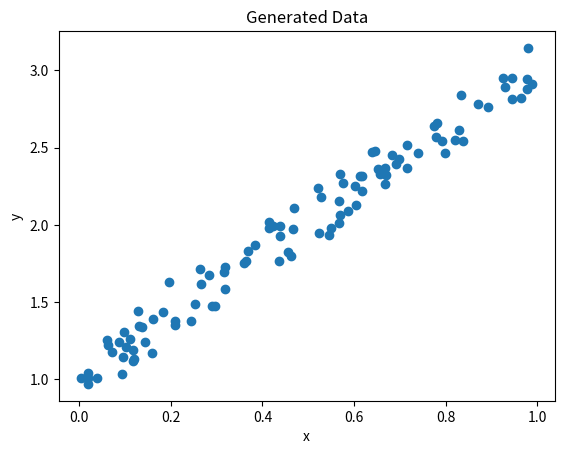

The matplotlib source for this figure: (Note: this script raises an exception after producing the figure.)
import numpy as np
import matplotlib.pyplot as plt

# Generate random data points
np.random.seed(0) # For reproducibility
x = np.random.rand(100, 1) # 100 random x values
y = 2 * x + 1 + np.random.randn(100, 1) * 0.1 # Linear relationship with some noise

#Visualize the data
plt.scatter(x, y)
plt.xlabel('x')
plt.ylabel('y')
plt.title('Generated Data')
plt.show()

# Initialize parameters
m = np.random.rand(1) # Random initial value for slope
b = np.random.rand(1) # Random initial value for intercept
learning_rate = 0.01 # Learning rate

# Define the cost function (Mean Squared Error)

def compute_cost(X, y, m, b):
    N = len(y)
    predictions = m * X + b
    cost = (1/N) * np.sum((predictions - y) ** 2)
    return cost

# Gradient Descent function 
# Write a function to update m and b using gradient descent:     

# Gradient Descent function
def gradient_descent(X, y, m, b, learning_rate, iterations):
    N = len(y)
    cost_history = []

    for i in range(iterations):
        # Calculate the gradients
        predictions = m * X + b
        m_gradient = -(2/N) * np.sum(X * (y - predictions))
        b_gradient = -(2/N) * np.sum(y - predictions)

        # Update parameters
        m -= learning_rate * m_gradient
        b -= learning_rate * b_gradient

        # Calculate and store the cost
        cost = compute_cost(X, y, m, b)
        cost_history.append(cost)

        # Print cost every 100 iterations for monitoring
        if i % 100 == 0:
            print(f"Iteration {i}: Cost {cost}")

    return m, b, cost_history

# Train the model
iterations = 1000  # Number of iterations for gradient descent
m, b, cost_history = gradient_descent(X, y, m, b, learning_rate, iterations)

print(f"Final parameters: m = {m}, b = {b}")

# Plot the data points and the regression line
plt.scatter(X, y)
plt.plot(X, m * X + b, color='red')
plt.xlabel('X')
plt.ylabel('y')
plt.title('Linear Regression Fit')
plt.show()

# Plot cost history to see how the cost decreases
plt.plot(range(iterations), cost_history)
plt.xlabel('Iterations')
plt.ylabel('Cost')
plt.title('Cost Reduction Over Time')
plt.show()


